Run: headless pygame with SDL's dummy video driver; simulated clock (each Clock.tick advances the game by its frame time, no real sleeping); random seed 0; keys injected as events and as key.get_pressed() state; mouse plan: one left click at the window centre at the start of phase 2, then a move to the lower-right quarter at the start of phase 3.
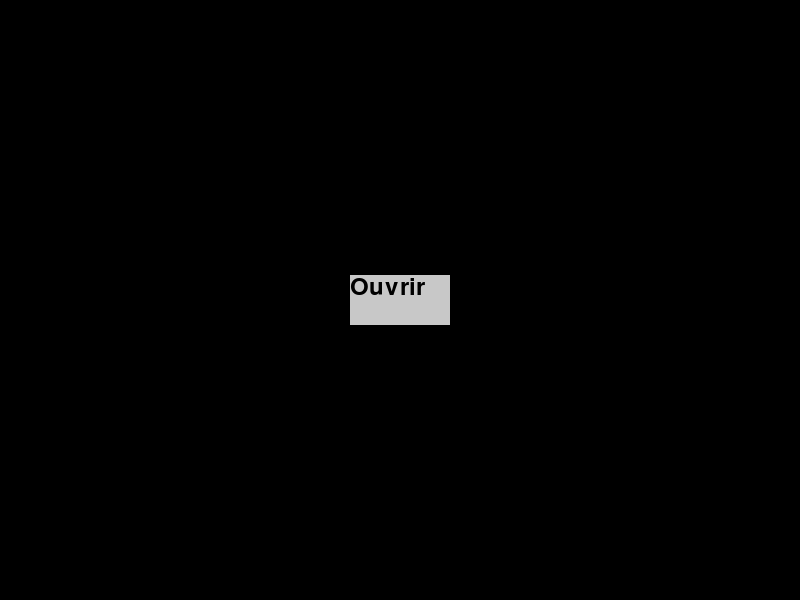
Frame 1 of 4 · flips 1–60 · no input
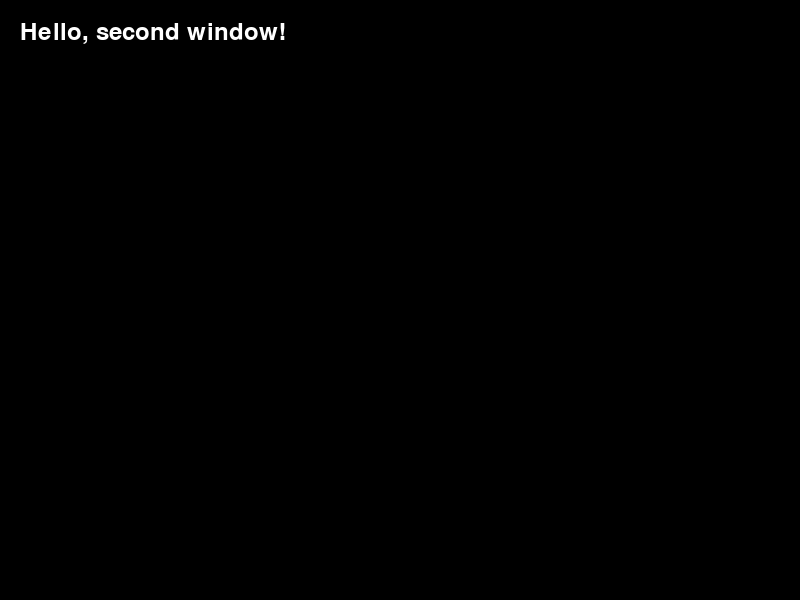
Frame 2 of 4 · flips 61–180 · clicked the window centre · tapped SPACE, RETURN · held RIGHT (→), D
Frame 3 of 4 · flips 181–300 · moved the mouse to the lower-right quarter · held DOWN (↓), S · screen unchanged from frame 2, image omitted
Frame 4 of 4 · flips 301–420 · held LEFT (←), A, UP (↑), W · screen unchanged from frame 3, image omitted

The pygame program that drew these frames:

import pygame

class Button:
    def __init__(self, text, x, y, width, height, color):
        self.text = text
        self.rect = pygame.Rect(x, y, width, height)
        self.color = color

    def draw(self, screen):
        pygame.draw.rect(screen, self.color, self.rect)
        font = pygame.font.Font(None, 36)
        text = font.render(self.text, True, (0, 0, 0))
        screen.blit(text, self.rect)

    def is_clicked(self, event):
        if event.type == pygame.MOUSEBUTTONDOWN:
            if self.rect.collidepoint(event.pos):
                return True
        return False


class MainWindow:
    def __init__(self):
        self.screen_size = (800, 600)
        self.screen = pygame.display.set_mode(self.screen_size)
        self.button = Button('Ouvrir', 350, 275, 100, 50, (200, 200, 200))
        self.message = "Hello, second window!"
        self.running = True

    def run(self):
        while self.running:
            for event in pygame.event.get():
                if event.type == pygame.QUIT:
                    self.running = False
                if self.button.is_clicked(event):
                    self.open_new_window()

            self.screen.fill((0, 0, 0))
            self.button.draw(self.screen)
            pygame.display.flip()

    def open_new_window(self):
        new_screen = SecondWindow(self.message)
        new_screen.run()


class SecondWindow:
    def __init__(self, message):
        self.screen_size = (800, 600)
        self.screen = pygame.display.set_mode(self.screen_size)
        self.message = message
        self.running = True

    def run(self):
        while self.running:
            for event in pygame.event.get():
                if event.type == pygame.QUIT:
                    self.running = False

            self.screen.fill((0, 0, 0))
            font = pygame.font.Font(None, 36)
            text = font.render(self.message, True, (255, 255, 255))
            self.screen.blit(text, (20, 20))
            pygame.display.flip()


if __name__ == '__main__':
    pygame.init()
    window = MainWindow()
    window.run()
    pygame.quit()
